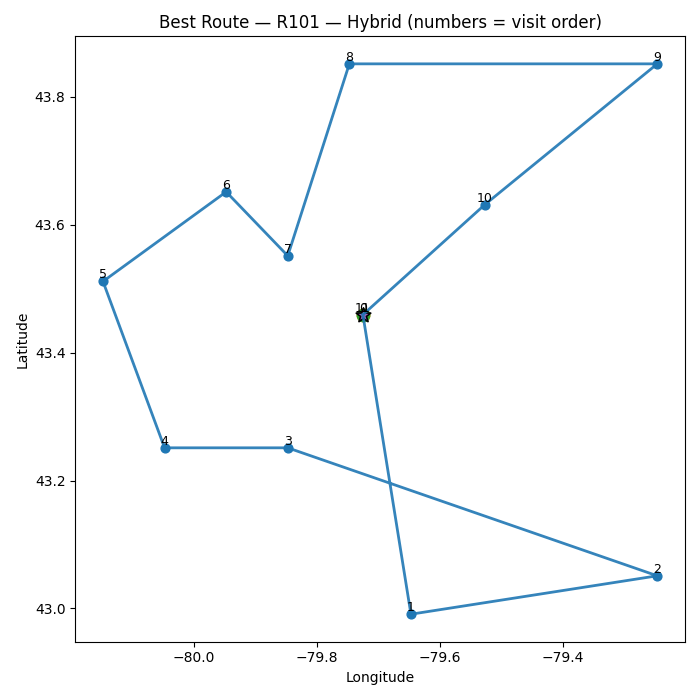

Data behind this chart, as committed beside it:
order, stop_id, lat, lon
0, 0, 43.46, -79.73
1, 2, 42.99, -79.65
2, 4, 43.05, -79.25
3, 6, 43.25, -79.85
4, 5, 43.25, -80.05
5, 8, 43.51, -80.15
6, 7, 43.65, -79.95
7, 3, 43.55, -79.85
8, 10, 43.85, -79.75
9, 9, 43.85, -79.25
10, 1, 43.63, -79.53
11, 0, 43.46, -79.73
